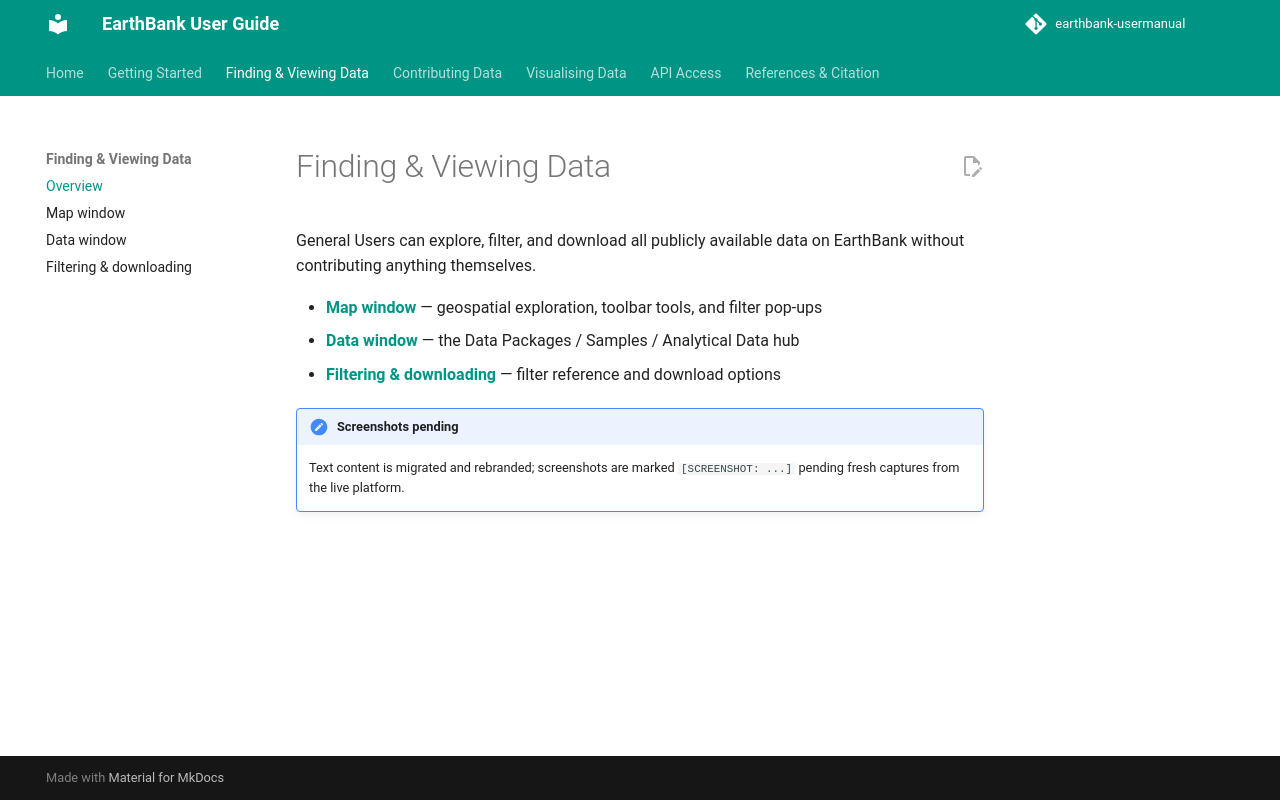

repository: ware-bryant/earthbank-usermanual · page: 01_finding-and-viewing-data/index.html · generator: mkdocs

# Finding & Viewing Data

General Users can explore, filter, and download all publicly available data on EarthBank without contributing anything themselves.

- **[Map window](map-window.md)** — geospatial exploration, toolbar tools, and filter pop-ups
- **[Data window](data-window.md)** — the Data Packages / Samples / Analytical Data hub
- **[Filtering & downloading](filtering-and-downloading.md)** — filter reference and download options

!!! note "Screenshots pending"
    Text content is migrated and rebranded; screenshots are marked `[SCREENSHOT: ...]` pending fresh captures from the live platform.
